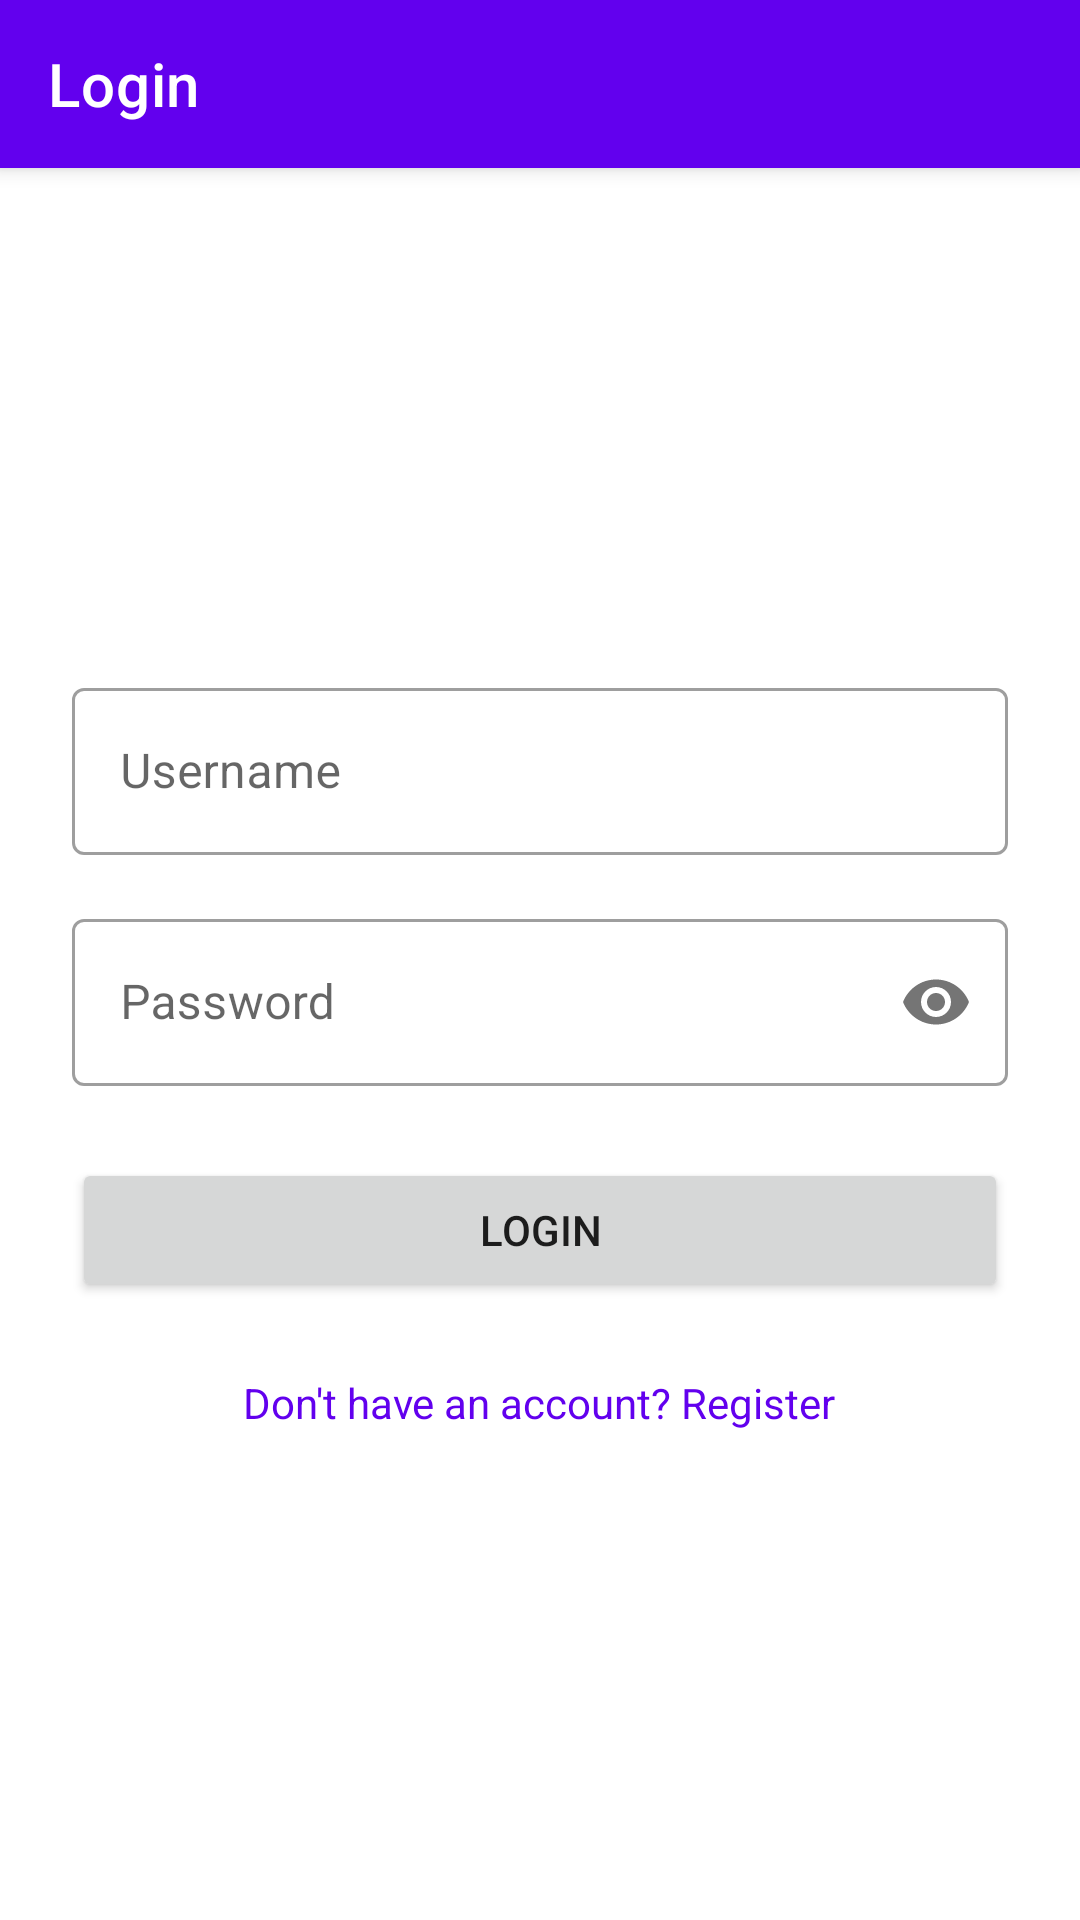

This screen was rendered from an Android layout file. Write that file and the resources it references.
<!-- AndroidManifest.xml: activity theme Theme.GroupProject -->
<!-- res/layout/activity_login.xml -->
<?xml version="1.0" encoding="utf-8"?>
<LinearLayout xmlns:android="http://schemas.android.com/apk/res/android"
    xmlns:app="http://schemas.android.com/apk/res-auto"
    android:layout_width="match_parent"
    android:layout_height="match_parent"
    android:orientation="vertical">

    <com.google.android.material.appbar.MaterialToolbar
        android:id="@+id/toolbar"
        android:layout_width="match_parent"
        android:layout_height="?attr/actionBarSize"
        android:background="?attr/colorPrimary"
        android:elevation="4dp"
        android:theme="@style/ThemeOverlay.MaterialComponents.Dark.ActionBar"
        app:title="@string/login" />

    <ScrollView
        android:id="@+id/scroll_view"
        android:layout_width="match_parent"
        android:layout_height="0dp"
        android:layout_weight="1"
        android:fillViewport="true">

        <LinearLayout
            android:layout_width="match_parent"
            android:layout_height="wrap_content"
            android:gravity="center_horizontal"
            android:orientation="vertical"
            android:padding="24dp">

            <ImageView
                android:id="@+id/iv_person_icon"
                android:layout_width="80dp"
                android:layout_height="80dp"
                android:layout_marginTop="32dp"
                android:layout_marginBottom="32dp"
                android:contentDescription="@string/login"
                android:src="@drawable/ic_person"
                android:tint="?attr/colorPrimary" />

            <com.google.android.material.textfield.TextInputLayout
                android:layout_width="match_parent"
                android:layout_height="wrap_content"
                android:layout_marginBottom="16dp"
                android:hint="@string/username"
                app:startIconDrawable="@drawable/ic_person"
                style="@style/Widget.MaterialComponents.TextInputLayout.OutlinedBox">

                <com.google.android.material.textfield.TextInputEditText
                    android:id="@+id/et_username"
                    android:layout_width="match_parent"
                    android:layout_height="wrap_content"
                    android:inputType="text"
                    android:maxLines="1" />

            </com.google.android.material.textfield.TextInputLayout>

            <com.google.android.material.textfield.TextInputLayout
                android:layout_width="match_parent"
                android:layout_height="wrap_content"
                android:layout_marginBottom="24dp"
                android:hint="@string/password"
                app:passwordToggleEnabled="true"
                style="@style/Widget.MaterialComponents.TextInputLayout.OutlinedBox">

                <com.google.android.material.textfield.TextInputEditText
                    android:id="@+id/et_password"
                    android:layout_width="match_parent"
                    android:layout_height="wrap_content"
                    android:inputType="textPassword"
                    android:maxLines="1" />

            </com.google.android.material.textfield.TextInputLayout>

            <Button
                android:id="@+id/btn_login"
                android:layout_width="match_parent"
                android:layout_height="wrap_content"
                android:text="@string/login" />

            <ProgressBar
                android:id="@+id/progress_bar"
                android:layout_width="wrap_content"
                android:layout_height="wrap_content"
                android:layout_marginTop="8dp"
                android:visibility="gone" />

            <TextView
                android:id="@+id/tv_go_to_register"
                android:layout_width="wrap_content"
                android:layout_height="wrap_content"
                android:layout_marginTop="24dp"
                android:clickable="true"
                android:focusable="true"
                android:text="@string/no_account"
                android:textColor="?attr/colorPrimary"
                android:textSize="14sp" />

        </LinearLayout>
    </ScrollView>

</LinearLayout>
<!-- resources referenced by this layout -->
<resources>
  <string name="login">Login</string>
  <string name="no_account">Don\'t have an account? Register</string>
  <string name="password">Password</string>
  <string name="username">Username</string>
  <style name="Theme.GroupProject" parent="Theme.MaterialComponents.DayNight.NoActionBar">
          <item name="colorPrimary">@color/purple_500</item>
          <item name="colorPrimaryVariant">@color/purple_700</item>
          <item name="colorOnPrimary">@color/white</item>
          <item name="colorSecondary">@color/teal_200</item>
          <item name="colorSecondaryVariant">@color/teal_700</item>
          <item name="colorOnSecondary">@color/black</item>
          <item name="android:statusBarColor">?attr/colorPrimaryVariant</item>
      </style>
  <!-- not gathered from this repository: default colours our renderer supplied (Android Studio template values) -->
  <color name="purple_500">#FF6200EE</color>
  <color name="purple_700">#FF3700B3</color>
  <color name="teal_200">#FF03DAC5</color>
  <color name="teal_700">#FF018786</color>
  <color name="black">#FF000000</color>
  <color name="white">#FFFFFFFF</color>
</resources>
